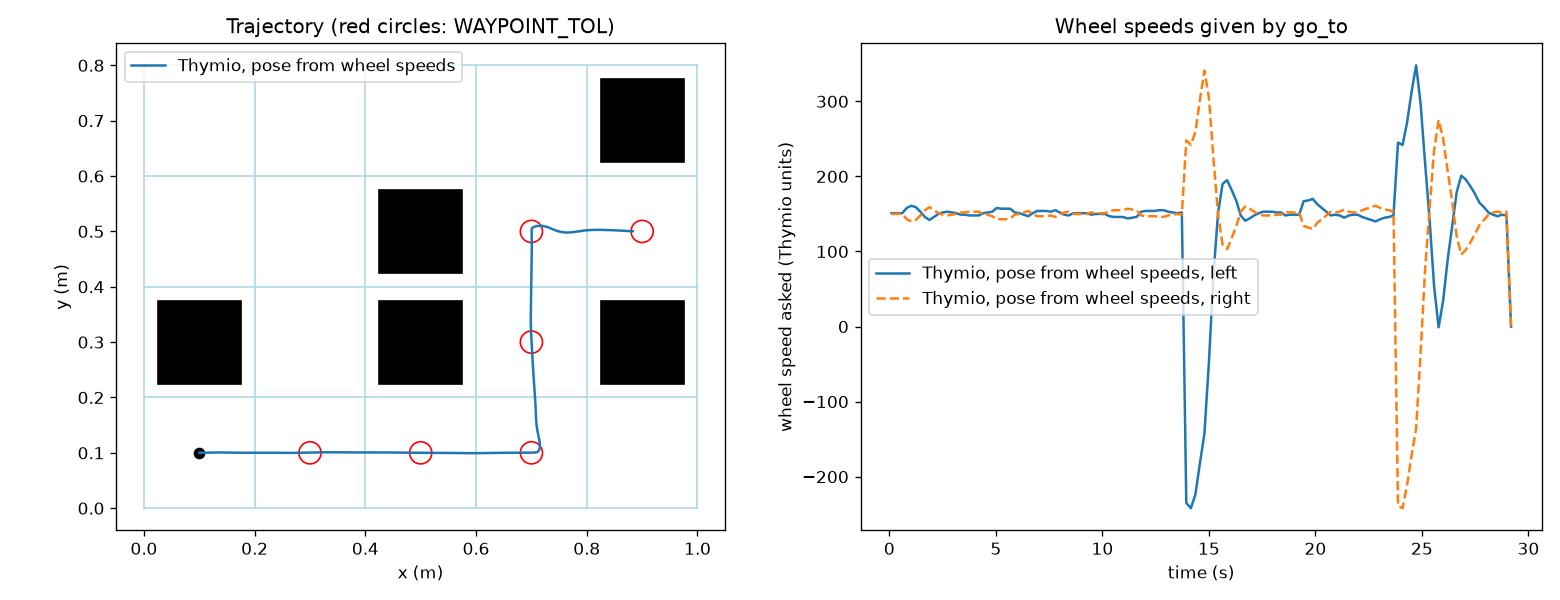

The file beside this chart, header and first rows:
time_s, x_m, y_m, theta_rad, left_asked, right_asked, left_measured, right_measured
0.1037, 0.09998, 0.1, 0.0003216, 151, 150, -1, 0
0.3945, 0.09994, 0.1, 0.001224, 151, 150, -1, 0
0.6002, 0.09991, 0.1, 0.001862, 151, 150, -1, 0
0.8157, 0.1078, 0.1001, 0.02259, 158, 143, 107, 138
1.031, 0.117, 0.1003, 0.03127, 161, 140, 136, 149
1.243, 0.1269, 0.1006, 0.02406, 159, 142, 163, 152
1.456, 0.1362, 0.1007, 0.002188, 153, 148, 161, 128
1.667, 0.1453, 0.1007, -0.01938, 146, 155, 161, 128
1.882, 0.1546, 0.1004, -0.02938, 142, 159, 153, 138
2.093, 0.164, 0.1002, -0.01565, 146, 155, 139, 160
2.302, 0.1734, 0.1001, -0.002026, 150, 151, 139, 160
2.515, 0.1829, 0.1002, 0.004585, 152, 149, 145, 155
2.719, 0.1924, 0.1002, 0.005219, 153, 148, 155, 156
2.931, 0.2014, 0.1002, 0.002592, 152, 149, 144, 140
3.142, 0.2104, 0.1002, -2.9477682351064516e-05, 151, 150, 144, 140
3.349, 0.2196, 0.1002, -0.005808, 149, 152, 153, 144
3.556, 0.2286, 0.1002, -0.00709, 149, 152, 146, 144
3.763, 0.2375, 0.1001, -0.008375, 148, 153, 146, 144
3.977, 0.247, 0.1, -0.009038, 148, 153, 149, 148
4.19, 0.2565, 0.09992, -0.009699, 148, 153, 149, 148
4.403, 0.266, 0.09989, 0.00419, 151, 150, 139, 160
4.614, 0.2753, 0.09998, 0.01465, 152, 149, 140, 156
4.829, 0.2849, 0.1002, 0.02532, 153, 147, 140, 156
5.041, 0.2944, 0.1004, 0.02203, 158, 143, 153, 148
5.253, 0.3044, 0.1006, 0.01873, 157, 143, 160, 155
5.464, 0.3142, 0.1008, 0.01743, 157, 143, 157, 155
5.678, 0.3242, 0.1009, 0.0161, 157, 144, 157, 155
5.886, 0.3338, 0.101, -0.001953, 152, 149, 169, 141
6.097, 0.3433, 0.101, -0.005887, 151, 150, 153, 147
6.307, 0.3527, 0.1009, -0.009797, 149, 152, 153, 147
6.518, 0.3624, 0.1008, -0.01503, 147, 154, 157, 149
6.728, 0.3713, 0.1007, -0.005245, 151, 150, 135, 150
6.942, 0.3804, 0.1007, 0.004686, 154, 147, 135, 150
7.155, 0.3901, 0.1007, 0.003361, 154, 147, 152, 150
7.368, 0.3997, 0.1008, 0.002039, 154, 147, 152, 150
7.577, 0.4088, 0.1008, -0.001834, 153, 148, 150, 144
7.79, 0.418, 0.1008, 0.00412, 155, 146, 139, 148
7.997, 0.4273, 0.1008, -0.004894, 152, 149, 157, 143
8.212, 0.4369, 0.1007, -0.0142, 149, 152, 157, 143
8.417, 0.4462, 0.1005, -0.01675, 148, 153, 153, 149
8.637, 0.4559, 0.1004, -0.007862, 151, 150, 141, 154
8.851, 0.4655, 0.1003, -0.006534, 151, 150, 149, 151
9.06, 0.4746, 0.1003, -0.005888, 151, 150, 146, 147
9.267, 0.4837, 0.1002, -0.005245, 151, 150, 146, 147
9.476, 0.4933, 0.1002, -0.004596, 149, 152, 153, 154
9.689, 0.5033, 0.1001, -0.003275, 150, 151, 156, 158
9.9, 0.5129, 0.1001, -0.00262, 150, 151, 151, 152
10.12, 0.5226, 0.1001, -0.001953, 150, 151, 151, 152
10.33, 0.5317, 0.1, -0.01128, 147, 154, 149, 135
10.54, 0.5406, 0.09993, -0.01259, 146, 155, 141, 139
10.76, 0.55, 0.09981, -0.01259, 146, 155, 148, 148
10.97, 0.5594, 0.09969, -0.01259, 146, 155, 148, 148
11.18, 0.5692, 0.09955, -0.01656, 144, 157, 156, 150
11.39, 0.5788, 0.09941, -0.0126, 145, 156, 148, 154
11.61, 0.5884, 0.09931, -0.008637, 146, 155, 148, 154
11.82, 0.5973, 0.09933, 0.01452, 153, 148, 121, 156
12.03, 0.6069, 0.09949, 0.01776, 154, 147, 152, 157
12.24, 0.6167, 0.09965, 0.01509, 154, 147, 155, 151
12.45, 0.6263, 0.09978, 0.01249, 154, 147, 155, 151
12.66, 0.6359, 0.09991, 0.01504, 155, 146, 154, 158
... 78 more rows
